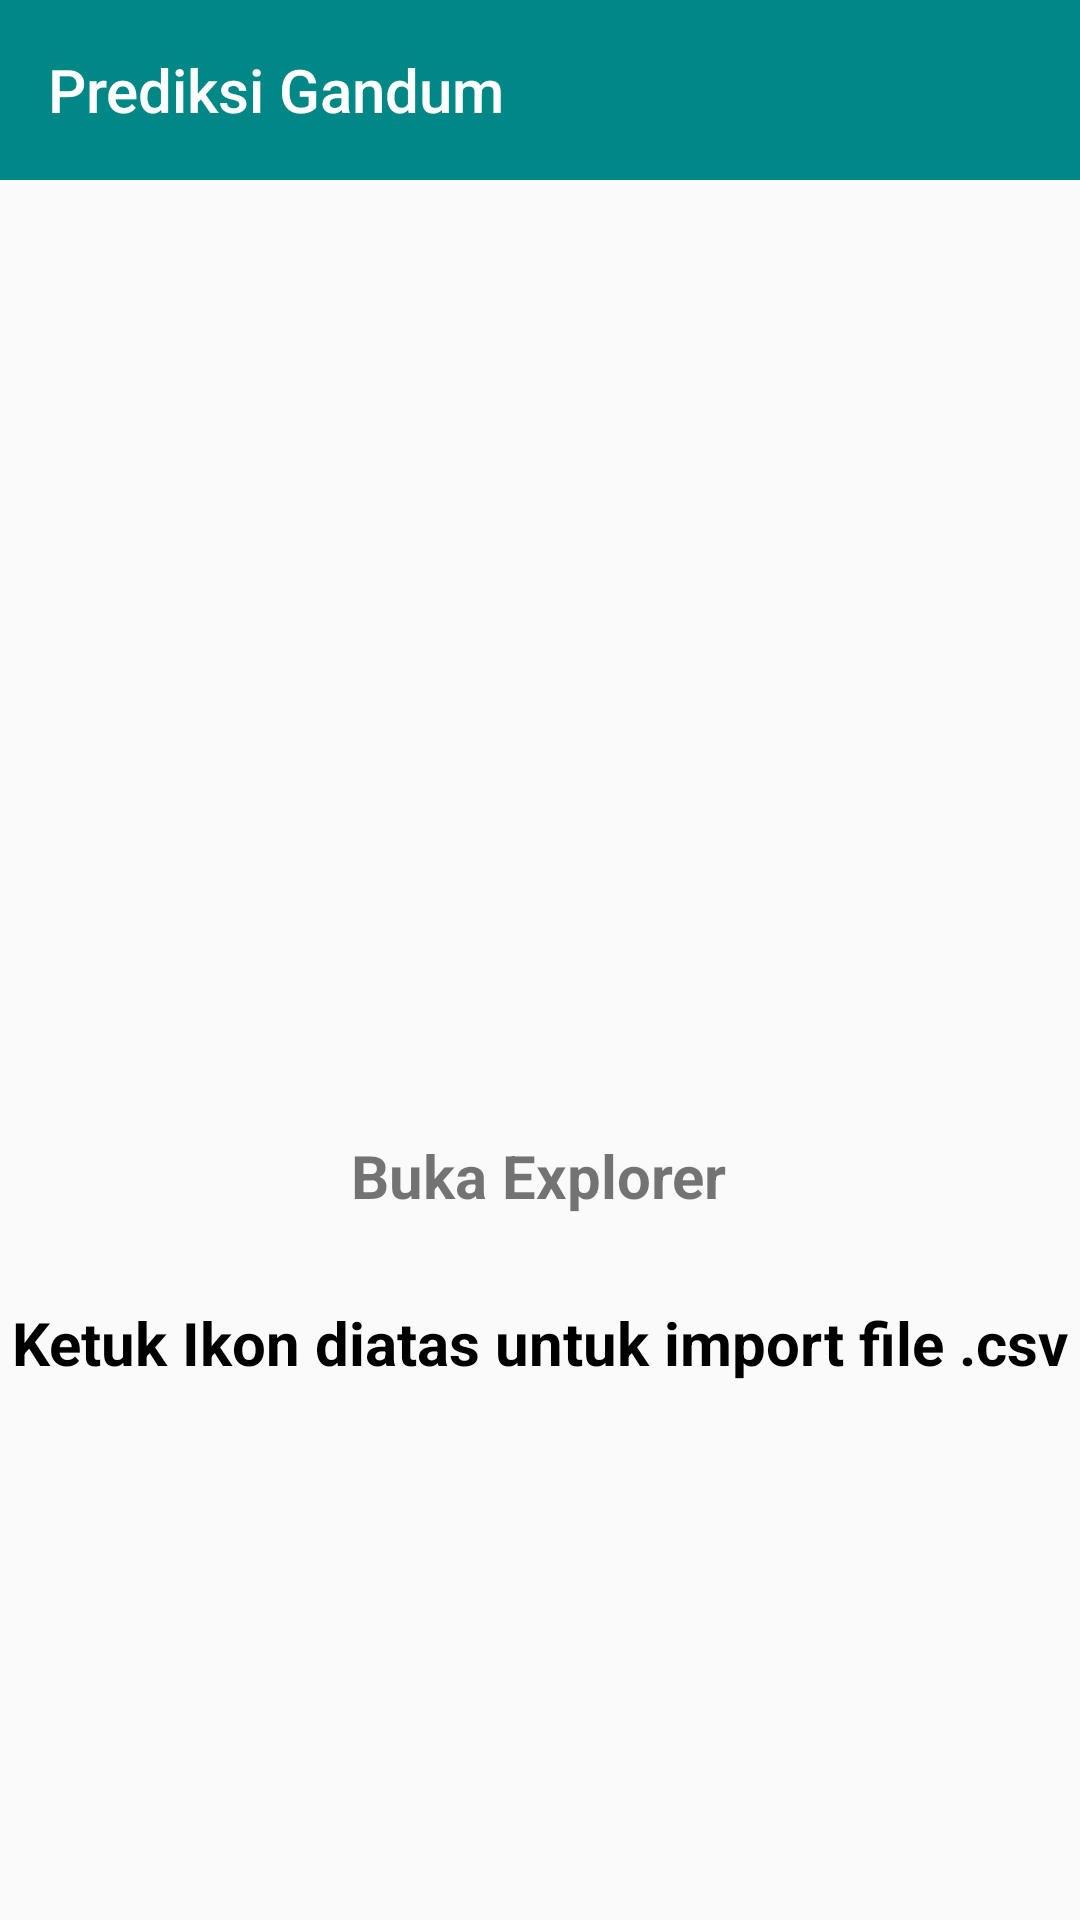

Reconstruct the res/layout file that produces this screen, plus the resources it refers to.
<!-- AndroidManifest.xml: application theme Theme.AppCompat.DayNight.NoActionBar -->
<!-- res/layout/activity_main.xml -->
<?xml version="1.0" encoding="utf-8"?>
<androidx.constraintlayout.widget.ConstraintLayout xmlns:android="http://schemas.android.com/apk/res/android"
    xmlns:app="http://schemas.android.com/apk/res-auto"
    xmlns:tools="http://schemas.android.com/tools"
    android:layout_width="match_parent"
    android:layout_height="match_parent"
    tools:context=".MainActivity">

    <com.google.android.material.appbar.AppBarLayout
        android:layout_width="match_parent"
        android:layout_height="60dp"
        app:layout_constraintBottom_toBottomOf="parent"
        app:layout_constraintEnd_toEndOf="parent"
        app:layout_constraintHorizontal_bias="0.0"
        app:layout_constraintStart_toStartOf="parent"
        app:layout_constraintTop_toTopOf="parent"
        app:layout_constraintVertical_bias="0.0"
        android:backgroundTint="@color/teal_700"
        >
  <androidx.appcompat.widget.Toolbar
      android:layout_width="match_parent"
      android:layout_height="match_parent"
      app:title="Prediksi Gandum"
      app:titleTextColor="@color/white"
      />
    </com.google.android.material.appbar.AppBarLayout>

    <ImageView
        android:id="@+id/access"
        android:layout_width="99dp"
        android:layout_height="119dp"
        app:layout_constraintBottom_toBottomOf="parent"
        app:layout_constraintEnd_toEndOf="parent"
        app:layout_constraintHorizontal_bias="0.5"
        app:layout_constraintStart_toStartOf="parent"
        app:layout_constraintTop_toTopOf="parent"
        app:srcCompat="@drawable/ic_storage" />

    <TextView
        android:id="@+id/teks"
        android:layout_width="wrap_content"
        android:layout_height="wrap_content"
        android:text="Buka Explorer"
        android:textSize="20sp"
        android:textStyle="bold"
        app:layout_constraintBottom_toBottomOf="parent"
        app:layout_constraintEnd_toEndOf="parent"
        app:layout_constraintHorizontal_bias="0.498"
        app:layout_constraintStart_toStartOf="parent"
        app:layout_constraintTop_toTopOf="parent"
        app:layout_constraintVertical_bias="0.617" />

  <TextView
      android:id="@+id/outputdata"
      android:layout_width="wrap_content"
      android:layout_height="wrap_content"
      android:text="Ketuk Ikon diatas untuk import file .csv"
      android:textColor="@color/black"
      android:textSize="20sp"
      android:textStyle="bold"
      app:layout_constraintBottom_toBottomOf="parent"
      app:layout_constraintEnd_toEndOf="parent"
      app:layout_constraintStart_toStartOf="parent"
      app:layout_constraintTop_toTopOf="parent"
      app:layout_constraintVertical_bias="0.708" />

</androidx.constraintlayout.widget.ConstraintLayout>
<!-- resources referenced by this layout -->
<resources>

  <!-- not gathered from this repository: default colours our renderer supplied (Android Studio template values) -->
  <color name="teal_700">#FF018786</color>
  <color name="black">#FF000000</color>
  <color name="white">#FFFFFFFF</color>
</resources>
